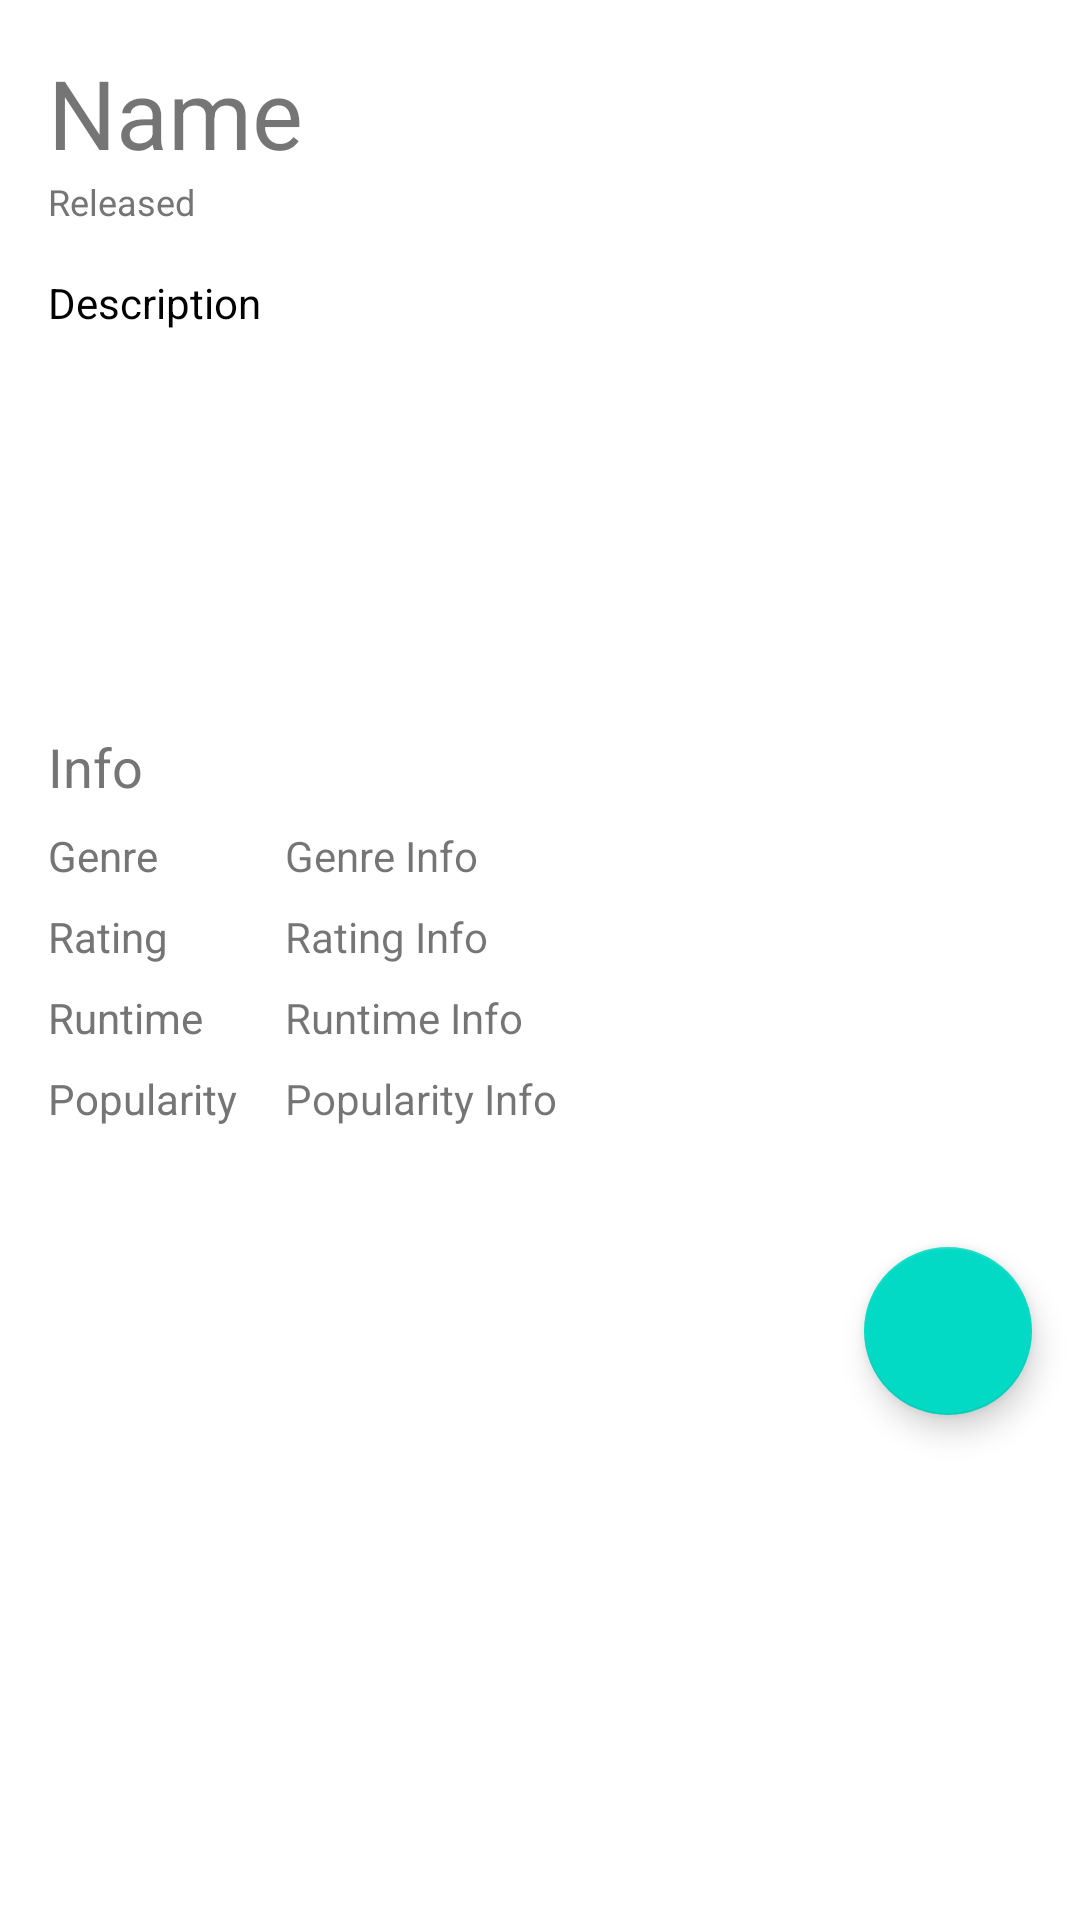

Produce the Android XML layout that renders to this screen, including the resource entries it uses.
<!-- AndroidManifest.xml: application theme Theme.MovieDB -->
<!-- res/layout/activity_detail.xml -->
<?xml version="1.0" encoding="utf-8"?>
<ScrollView xmlns:android="http://schemas.android.com/apk/res/android"
    xmlns:tools="http://schemas.android.com/tools"
    xmlns:app="http://schemas.android.com/apk/res-auto"
    android:id="@+id/activity_main"
    android:layout_width="match_parent"
    android:layout_height="match_parent"
    android:background="@android:color/white"
    tools:context=".ui.detail.DetailActivity">
    <LinearLayout
        android:layout_width="match_parent"
        android:layout_height="wrap_content"
        android:orientation="vertical">


        <FrameLayout
            android:layout_width="match_parent"
            android:layout_height="wrap_content">

            <ImageView
                android:id="@+id/ivDetailImage"
                android:layout_width="match_parent"
                android:layout_height="wrap_content"
                android:adjustViewBounds="true"
                android:scaleType="fitXY"
                android:src="@drawable/pixel_google"
                android:contentDescription="Poster" />


        </FrameLayout>

        <TextView
            android:id="@+id/tv_title"
            style="@style/TextContent"
            android:textSize="32sp"
            android:text="@string/name"
            android:layout_marginTop="16dp"/>

        <TextView
            android:id="@+id/tvRelease"
            style="@style/TextContent.Subtitle"
            android:layout_marginBottom="16dp"
            android:text="@string/release" />

        <TextView
            android:id="@+id/tv_description"
            style="@style/TextContent"
            android:layout_width="372dp"
            android:layout_height="136dp"
            android:layout_marginBottom="16dp"
            android:lineSpacingMultiplier="1"
            android:text="@string/description"
            android:textColor="@android:color/black" />


        <TextView
            style="@style/TextContent.Subtitle"
            android:text="@string/info"
            android:layout_marginBottom="8dp"
            android:textSize="18sp"/>


        <TableLayout
            android:layout_width="match_parent"
            android:layout_height="wrap_content"
            android:layout_marginBottom="16dp"
            android:layout_marginLeft="16dp"
            android:layout_marginRight="16dp">

            <TableRow
                android:layout_width="match_parent"
                android:layout_height="wrap_content"
                android:layout_marginBottom="8dp">

                <TextView
                    style="@style/TextSpec.Field"
                    android:text="@string/genre" />

                <TextView
                    android:id="@+id/tvGenre"
                    style="@style/TextSpec.Value"
                    android:text="@string/genre_info" />
            </TableRow>

            <TableRow
                android:layout_width="match_parent"
                android:layout_height="wrap_content"
                android:layout_marginBottom="8dp">

                <TextView
                    style="@style/TextSpec.Field"
                    android:text="@string/rating" />

                <TextView
                    android:id="@+id/tvRating"
                    style="@style/TextSpec.Value"
                    android:text="@string/rating_info" />
            </TableRow>

            <TableRow
                android:layout_width="match_parent"
                android:layout_height="wrap_content"
                android:layout_marginBottom="8dp">

                <TextView
                    style="@style/TextSpec.Field"
                    android:text="@string/runtime" />

                <TextView
                    android:id="@+id/tvRuntime"
                    style="@style/TextSpec.Value"
                    android:text="@string/runtime_info" />
            </TableRow>


            <TableRow
                android:layout_width="match_parent"
                android:layout_height="wrap_content"
                android:layout_marginBottom="8dp">

                <TextView
                    style="@style/TextSpec.Field"
                    android:text="@string/popularity" />

                <TextView
                    android:id="@+id/tvPopularity"
                    style="@style/TextSpec.Value"
                    android:text="@string/popularity_info" />
            </TableRow>

        </TableLayout>

        <com.google.android.material.floatingactionbutton.FloatingActionButton
            android:id="@+id/fab"
            android:layout_width="wrap_content"
            android:layout_height="wrap_content"
            android:layout_gravity="end|bottom"
            android:clickable="true"
            android:src="@drawable/ic_favorite_unselected"
            android:contentDescription="Add"
            android:layout_margin="16dp" />

    </LinearLayout>

</ScrollView>
<!-- resources referenced by this layout -->
<resources>
  <string name="description">Description</string>
  <string name="genre">Genre</string>
  <string name="genre_info">Genre Info</string>
  <string name="info">Info</string>
  <string name="name">Name</string>
  <string name="popularity">Popularity</string>
  <string name="popularity_info">Popularity Info</string>
  <string name="rating">Rating</string>
  <string name="rating_info">Rating Info</string>
  <string name="release">Released</string>
  <string name="runtime">Runtime</string>
  <string name="runtime_info">Runtime Info</string>
  <style name="TextContent">
          <item name="android:layout_width">wrap_content</item>
          <item name="android:layout_height">wrap_content</item>
          <item name="android:layout_marginLeft">16dp</item>
          <item name="android:layout_marginRight">16dp</item>
      </style>
  <style name="TextContent.Subtitle">
          <item name="android:textColor">@color/colorSubtitle</item>
          <item name="android:textSize">12sp</item>
      </style>
  <style name="TextSpec.Field">
          <item name="android:layout_width">wrap_content</item>
          <item name="android:layout_height">wrap_content</item>
          <item name="android:layout_marginRight">16dp</item>
          <item name="android:textColor">@color/colorSubtitle</item>
      </style>
  <style name="TextSpec.Value">
          <item name="android:layout_width">match_parent</item>
          <item name="android:layout_height">wrap_content</item>
          <item name="android:layout_weight">1</item>
      </style>
  <style name="Theme.MovieDB" parent="Theme.MaterialComponents.DayNight.DarkActionBar">
          
          <item name="colorPrimary">@color/purple_500</item>
          <item name="colorPrimaryVariant">@color/purple_700</item>
          <item name="colorOnPrimary">@color/white</item>
          
          <item name="colorSecondary">@color/teal_200</item>
          <item name="colorSecondaryVariant">@color/teal_700</item>
          <item name="colorOnSecondary">@color/black</item>
          
          <item name="android:statusBarColor">?attr/colorPrimaryVariant</item>
  
          
  
      </style>
  <color name="colorSubtitle">#757575</color>
  <color name="purple_500">#FF6200EE</color>
  <color name="purple_700">#FF3700B3</color>
  <color name="white">#FFFFFFFF</color>
  <color name="teal_200">#FF03DAC5</color>
  <color name="teal_700">#FF018786</color>
  <color name="black">#FF000000</color>
</resources>
